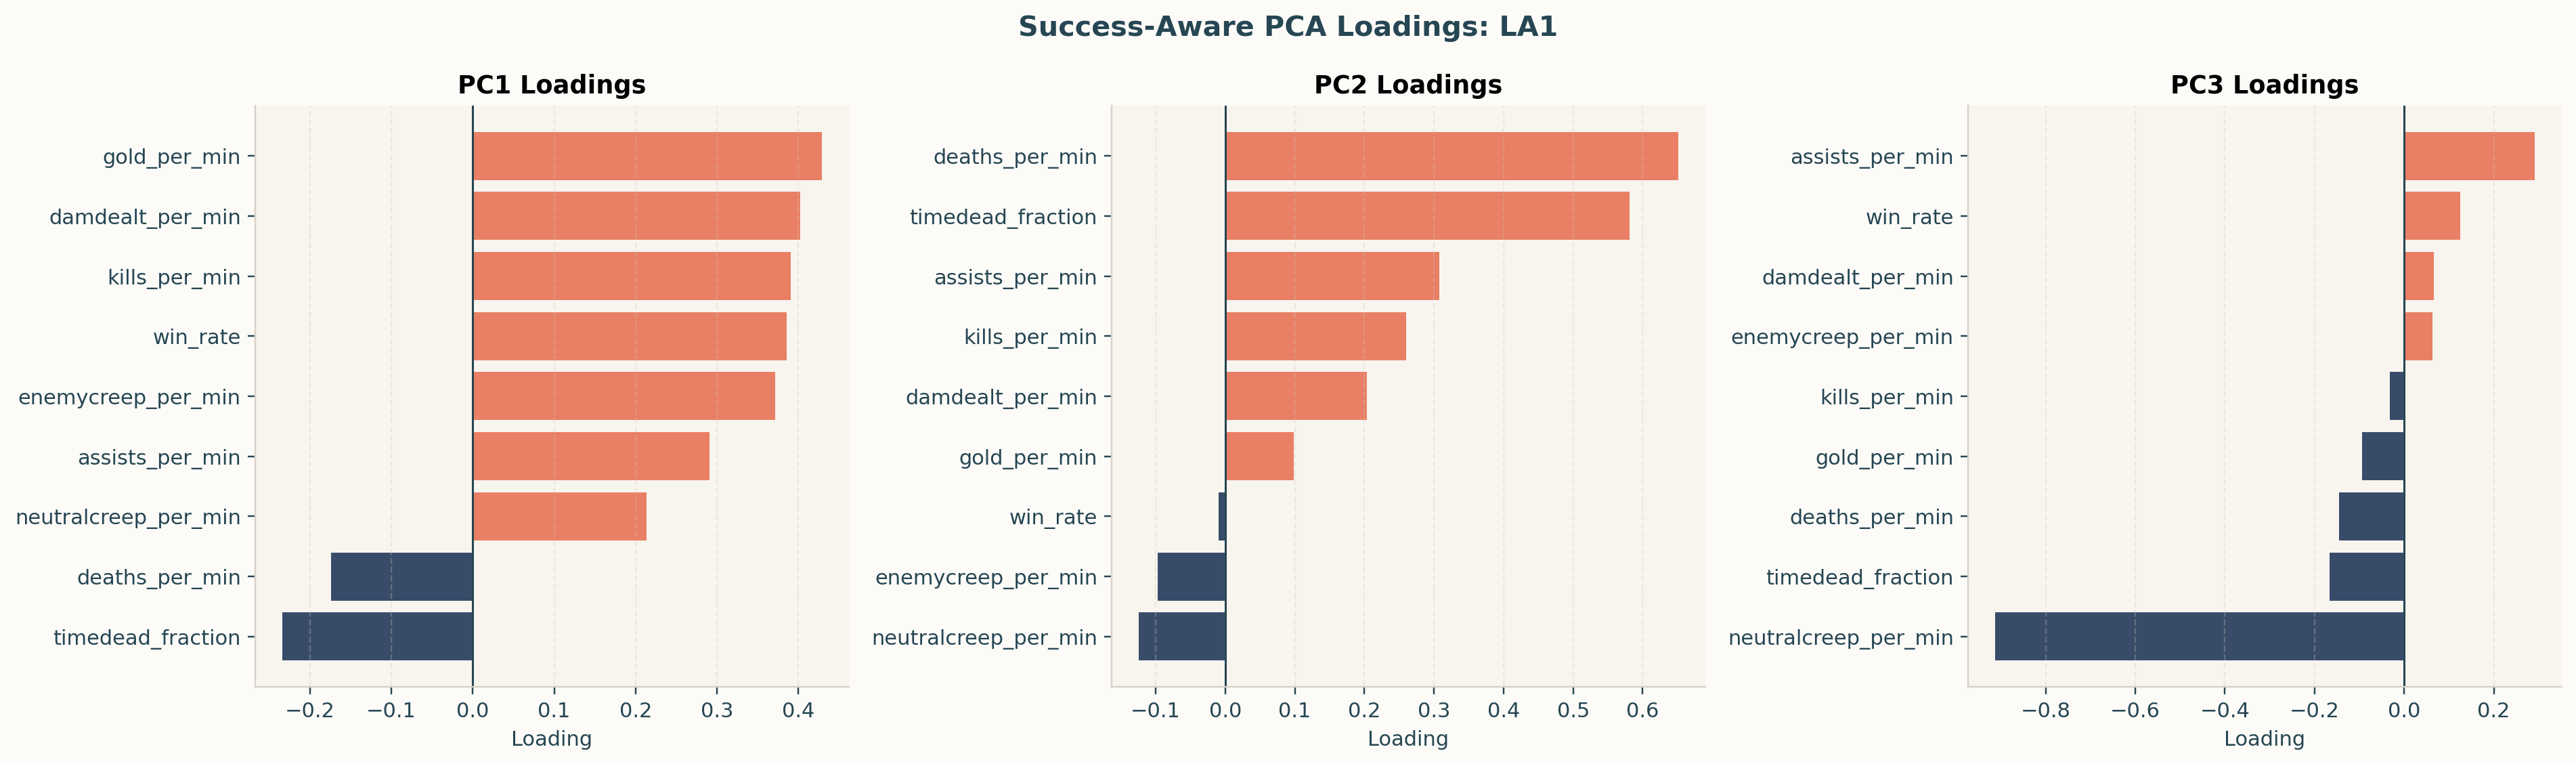

Source data for this figure (header and first rows):
component, neutralcreep_per_min, enemycreep_per_min, gold_per_min, damdealt_per_min, kills_per_min, deaths_per_min, assists_per_min, timedead_fraction, win_rate
PC1, 0.2134, 0.3711, 0.4286, 0.4022, 0.3909, -0.1743, 0.291, -0.2337, 0.3857
PC2, -0.124, -0.09669, 0.09895, 0.2032, 0.2604, 0.6509, 0.3076, 0.5815, -0.009628
PC3, -0.9126, 0.06356, -0.09387, 0.06632, -0.03133, -0.1454, 0.2909, -0.1663, 0.1247
PC4, 0.2542, -0.5962, -0.1642, -0.1321, -0.1259, -0.1124, 0.6494, -0.1278, 0.2626
PC5, -0.1014, -0.1543, 0.03569, -0.2983, 0.09786, 0.128, -0.4217, 0.1003, 0.8135
PC6, -0.07803, -0.3933, -0.03922, 0.005838, 0.6091, 0.2687, -0.1917, -0.5532, -0.2272
PC7, -0.03492, -0.3836, -0.221, 0.5947, 0.1807, -0.4751, -0.2621, 0.3485, 0.02487
PC8, -0.07695, -0.05003, 0.312, -0.5598, 0.4541, -0.4443, 0.1128, 0.3487, -0.2073
PC9, -0.1348, -0.4065, 0.7885, 0.1383, -0.3783, 0.02257, -0.1355, -0.06471, -0.09808
